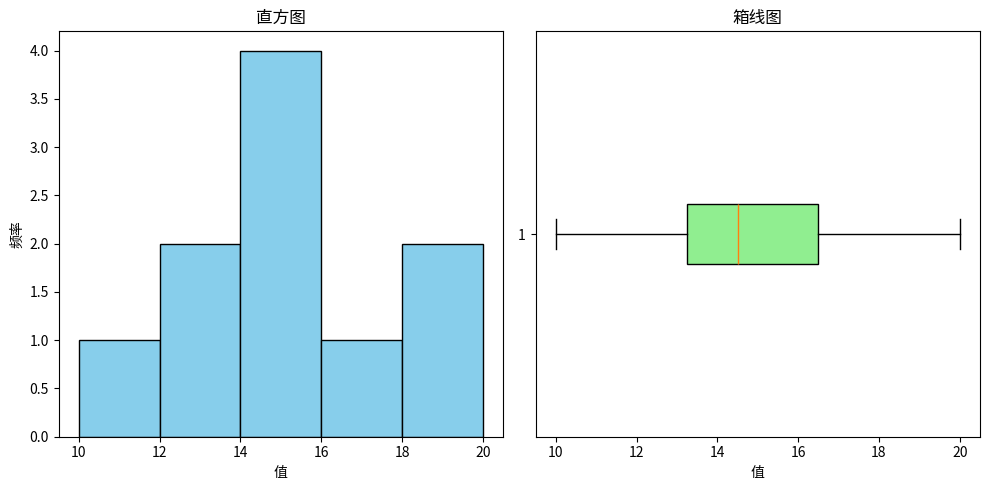

Here is the Python script that generated this plot:
import numpy as np
import scipy.stats as stats
import matplotlib.pyplot as plt

# 示例数据
data = [12, 15, 14, 10, 18, 20, 15, 14, 13, 17]

# 统计操作
minimum = np.min(data)
maximum = np.max(data)
mean = np.mean(data)
median = np.median(data)
mode_result = stats.mode(data)
mode = mode_result.mode  # 获取众数
std_dev = np.std(data)

# 打印统计结果
print(f"最小值: {minimum}")
print(f"最大值: {maximum}")
print(f"平均值: {mean}")
print(f"中位数: {median}")
print(f"众数: {mode}")
print(f"标准差: {std_dev}")

# 可视化操作
plt.figure(figsize=(10, 5))

# 直方图
plt.subplot(1, 2, 1)
plt.hist(data, bins=5, color='skyblue', edgecolor='black')
plt.title('直方图')
plt.xlabel('值')
plt.ylabel('频率')

# 箱线图
plt.subplot(1, 2, 2)
plt.boxplot(data, vert=False, patch_artist=True, boxprops=dict(facecolor='lightgreen'))
plt.title('箱线图')
plt.xlabel('值')

plt.tight_layout()
plt.show()
